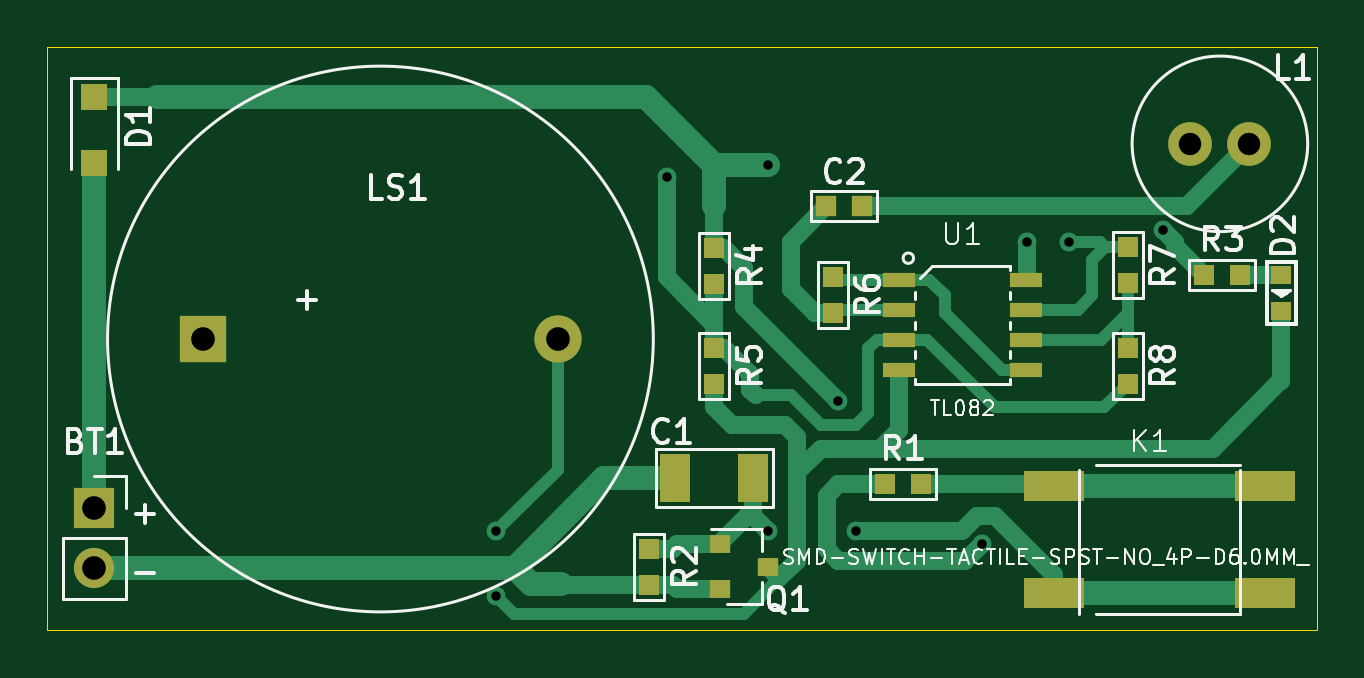
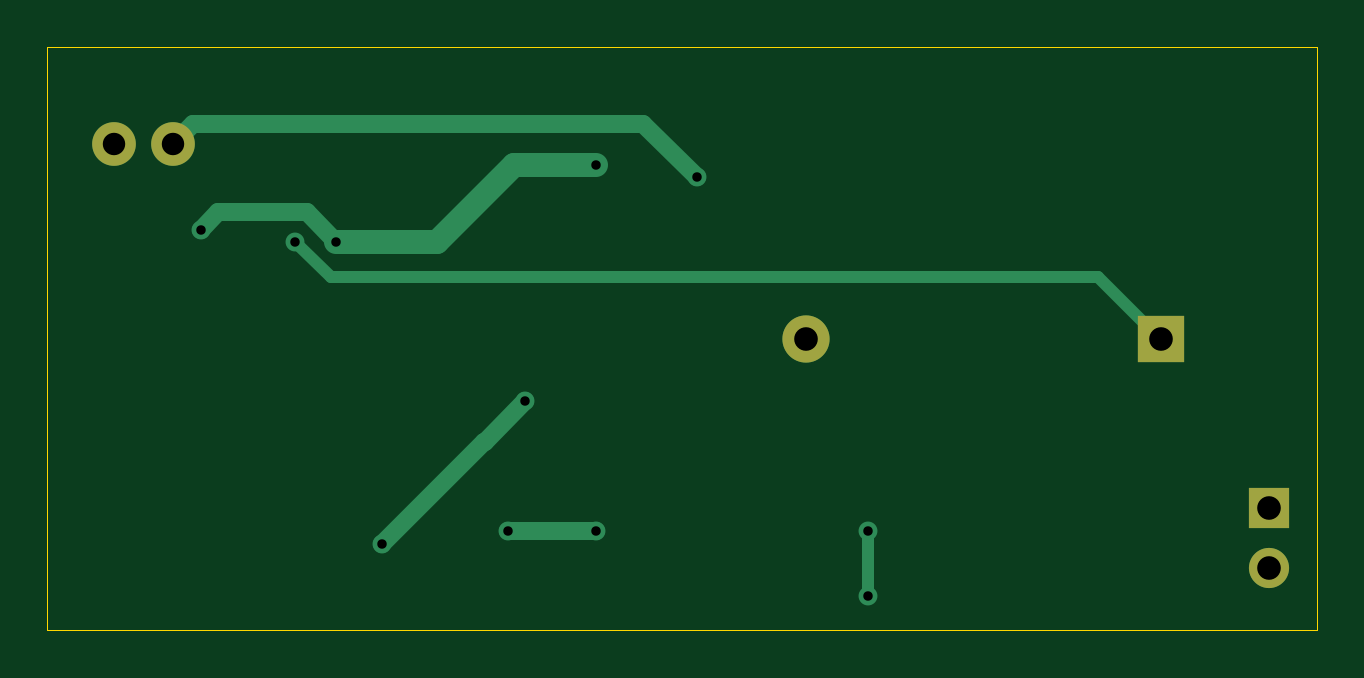
Circuit board: 8 layer files. Board 53.8 x 24.7 mm.
- bottom_copper: ELF_sensor-B_Cu.gbl (3257 bytes)
- bottom_mask: ELF_sensor-B_Mask.gbs (940 bytes)
- bottom_silk: ELF_sensor-B_SilkS.gbo (548 bytes)
- outline: ELF_sensor-Edge_Cuts.gm1 (787 bytes)
- top_copper: ELF_sensor-F_Cu.gtl (12434 bytes)
- top_mask: ELF_sensor-F_Mask.gts (2625 bytes)
- top_silk: ELF_sensor-F_SilkS.gto (26878 bytes)
- drill: ELF_sensor.drl (608 bytes)

=== bottom_copper: ELF_sensor-B_Cu.gbl ===
G04 #@! TF.GenerationSoftware,KiCad,Pcbnew,5.1.12-84ad8e8a86~92~ubuntu16.04.1*
G04 #@! TF.CreationDate,2022-09-07T14:59:16-07:00*
G04 #@! TF.ProjectId,ELF_sensor,454c465f-7365-46e7-936f-722e6b696361,rev?*
G04 #@! TF.SameCoordinates,Original*
G04 #@! TF.FileFunction,Copper,L2,Bot*
G04 #@! TF.FilePolarity,Positive*
%FSLAX46Y46*%
G04 Gerber Fmt 4.6, Leading zero omitted, Abs format (unit mm)*
G04 Created by KiCad (PCBNEW 5.1.12-84ad8e8a86~92~ubuntu16.04.1) date 2022-09-07 14:59:16*
%MOMM*%
%LPD*%
G01*
G04 APERTURE LIST*
G04 #@! TA.AperFunction,ComponentPad*
%ADD10R,1.700000X1.700000*%
G04 #@! TD*
G04 #@! TA.AperFunction,ComponentPad*
%ADD11O,1.700000X1.700000*%
G04 #@! TD*
G04 #@! TA.AperFunction,ComponentPad*
%ADD12R,2.000000X2.000000*%
G04 #@! TD*
G04 #@! TA.AperFunction,ComponentPad*
%ADD13C,2.000000*%
G04 #@! TD*
G04 #@! TA.AperFunction,ComponentPad*
%ADD14C,1.850000*%
G04 #@! TD*
G04 #@! TA.AperFunction,ViaPad*
%ADD15C,0.800000*%
G04 #@! TD*
G04 #@! TA.AperFunction,Conductor*
%ADD16C,0.750000*%
G04 #@! TD*
G04 #@! TA.AperFunction,Conductor*
%ADD17C,1.000000*%
G04 #@! TD*
G04 #@! TA.AperFunction,Conductor*
%ADD18C,0.500000*%
G04 #@! TD*
G04 APERTURE END LIST*
D10*
G04 #@! TO.P,BT1,1*
G04 #@! TO.N,Net-(BT1-Pad1)*
X55250000Y-128500000D03*
D11*
G04 #@! TO.P,BT1,2*
G04 #@! TO.N,Net-(BT1-Pad2)*
X55250000Y-131040000D03*
G04 #@! TD*
D12*
G04 #@! TO.P,LS1,1*
G04 #@! TO.N,Net-(LS1-Pad1)*
X59862057Y-121362057D03*
D13*
G04 #@! TO.P,LS1,2*
G04 #@! TO.N,Net-(D2-Pad2)*
X74862057Y-121362057D03*
G04 #@! TD*
D14*
G04 #@! TO.P,L1,1*
G04 #@! TO.N,Net-(L1-Pad1)*
X101650000Y-113100000D03*
G04 #@! TO.P,L1,2*
G04 #@! TO.N,Net-(C2-Pad2)*
X104150000Y-113100000D03*
G04 #@! TD*
D15*
G04 #@! TO.N,Net-(C1-Pad1)*
X87500000Y-129500000D03*
X83750000Y-129500000D03*
G04 #@! TO.N,Net-(D1-Pad1)*
X86750000Y-124000000D03*
X92824638Y-130054222D03*
X83750000Y-114000000D03*
X94750000Y-117250000D03*
X100500000Y-116750000D03*
G04 #@! TO.N,Net-(D2-Pad2)*
X72250000Y-129500000D03*
X72250000Y-132250000D03*
G04 #@! TO.N,Net-(L1-Pad1)*
X79500000Y-114500000D03*
G04 #@! TO.N,Net-(LS1-Pad1)*
X96500000Y-117250000D03*
G04 #@! TD*
D16*
G04 #@! TO.N,Net-(C1-Pad1)*
X87500000Y-129500000D02*
X83750000Y-129500000D01*
G04 #@! TO.N,Net-(D1-Pad1)*
X86750000Y-124000000D02*
X88475001Y-125725001D01*
X88495417Y-125725001D02*
X92824638Y-130054222D01*
X88475001Y-125725001D02*
X88495417Y-125725001D01*
D17*
X83750000Y-114000000D02*
X87250000Y-114000000D01*
X87250000Y-114000000D02*
X90500000Y-117250000D01*
X90500000Y-117250000D02*
X94750000Y-117250000D01*
D16*
X100500000Y-116750000D02*
X99750000Y-116000000D01*
X96000000Y-116000000D02*
X94750000Y-117250000D01*
X99750000Y-116000000D02*
X96000000Y-116000000D01*
D18*
G04 #@! TO.N,Net-(D2-Pad2)*
X72250000Y-129500000D02*
X72250000Y-132250000D01*
D16*
G04 #@! TO.N,Net-(L1-Pad1)*
X100800000Y-112250000D02*
X101650000Y-113100000D01*
X81750000Y-112250000D02*
X100800000Y-112250000D01*
X79500000Y-114500000D02*
X81750000Y-112250000D01*
D18*
G04 #@! TO.N,Net-(LS1-Pad1)*
X59862057Y-121362057D02*
X59887943Y-121362057D01*
X59887943Y-121362057D02*
X62500000Y-118750000D01*
X62500000Y-118750000D02*
X94000000Y-118750000D01*
X95000000Y-118750000D02*
X96500000Y-117250000D01*
X94000000Y-118750000D02*
X95000000Y-118750000D01*
G04 #@! TD*
M02*

=== bottom_mask: ELF_sensor-B_Mask.gbs ===
G04 #@! TF.GenerationSoftware,KiCad,Pcbnew,5.1.12-84ad8e8a86~92~ubuntu16.04.1*
G04 #@! TF.CreationDate,2022-09-07T14:59:16-07:00*
G04 #@! TF.ProjectId,ELF_sensor,454c465f-7365-46e7-936f-722e6b696361,rev?*
G04 #@! TF.SameCoordinates,Original*
G04 #@! TF.FileFunction,Soldermask,Bot*
G04 #@! TF.FilePolarity,Negative*
%FSLAX46Y46*%
G04 Gerber Fmt 4.6, Leading zero omitted, Abs format (unit mm)*
G04 Created by KiCad (PCBNEW 5.1.12-84ad8e8a86~92~ubuntu16.04.1) date 2022-09-07 14:59:16*
%MOMM*%
%LPD*%
G01*
G04 APERTURE LIST*
%ADD10R,1.700000X1.700000*%
%ADD11O,1.700000X1.700000*%
%ADD12R,2.000000X2.000000*%
%ADD13C,2.000000*%
%ADD14C,1.850000*%
G04 APERTURE END LIST*
D10*
G04 #@! TO.C,BT1*
X55250000Y-128500000D03*
D11*
X55250000Y-131040000D03*
G04 #@! TD*
D12*
G04 #@! TO.C,LS1*
X59862057Y-121362057D03*
D13*
X74862057Y-121362057D03*
G04 #@! TD*
D14*
G04 #@! TO.C,L1*
X101650000Y-113100000D03*
X104150000Y-113100000D03*
G04 #@! TD*
M02*

=== bottom_silk: ELF_sensor-B_SilkS.gbo ===
G04 #@! TF.GenerationSoftware,KiCad,Pcbnew,5.1.12-84ad8e8a86~92~ubuntu16.04.1*
G04 #@! TF.CreationDate,2022-09-07T14:59:16-07:00*
G04 #@! TF.ProjectId,ELF_sensor,454c465f-7365-46e7-936f-722e6b696361,rev?*
G04 #@! TF.SameCoordinates,Original*
G04 #@! TF.FileFunction,Legend,Bot*
G04 #@! TF.FilePolarity,Positive*
%FSLAX46Y46*%
G04 Gerber Fmt 4.6, Leading zero omitted, Abs format (unit mm)*
G04 Created by KiCad (PCBNEW 5.1.12-84ad8e8a86~92~ubuntu16.04.1) date 2022-09-07 14:59:16*
%MOMM*%
%LPD*%
G01*
G04 APERTURE LIST*
G04 APERTURE END LIST*
M02*

=== outline: ELF_sensor-Edge_Cuts.gm1 ===
G04 #@! TF.GenerationSoftware,KiCad,Pcbnew,5.1.12-84ad8e8a86~92~ubuntu16.04.1*
G04 #@! TF.CreationDate,2022-09-07T14:59:16-07:00*
G04 #@! TF.ProjectId,ELF_sensor,454c465f-7365-46e7-936f-722e6b696361,rev?*
G04 #@! TF.SameCoordinates,Original*
G04 #@! TF.FileFunction,Profile,NP*
%FSLAX46Y46*%
G04 Gerber Fmt 4.6, Leading zero omitted, Abs format (unit mm)*
G04 Created by KiCad (PCBNEW 5.1.12-84ad8e8a86~92~ubuntu16.04.1) date 2022-09-07 14:59:16*
%MOMM*%
%LPD*%
G01*
G04 APERTURE LIST*
G04 #@! TA.AperFunction,Profile*
%ADD10C,0.050000*%
G04 #@! TD*
G04 APERTURE END LIST*
D10*
X107000000Y-133700000D02*
X107000000Y-109000000D01*
X53250000Y-133700000D02*
X107000000Y-133700000D01*
X53250000Y-109000000D02*
X53250000Y-133700000D01*
X107000000Y-109000000D02*
X53250000Y-109000000D01*
M02*

=== top_copper: ELF_sensor-F_Cu.gtl (12434 bytes, source omitted) ===
=== top_mask: ELF_sensor-F_Mask.gts ===
G04 #@! TF.GenerationSoftware,KiCad,Pcbnew,5.1.12-84ad8e8a86~92~ubuntu16.04.1*
G04 #@! TF.CreationDate,2022-09-07T14:59:16-07:00*
G04 #@! TF.ProjectId,ELF_sensor,454c465f-7365-46e7-936f-722e6b696361,rev?*
G04 #@! TF.SameCoordinates,Original*
G04 #@! TF.FileFunction,Soldermask,Top*
G04 #@! TF.FilePolarity,Negative*
%FSLAX46Y46*%
G04 Gerber Fmt 4.6, Leading zero omitted, Abs format (unit mm)*
G04 Created by KiCad (PCBNEW 5.1.12-84ad8e8a86~92~ubuntu16.04.1) date 2022-09-07 14:59:16*
%MOMM*%
%LPD*%
G01*
G04 APERTURE LIST*
%ADD10R,1.700000X1.700000*%
%ADD11O,1.700000X1.700000*%
%ADD12R,1.270000X2.032000*%
%ADD13R,0.900000X0.900000*%
%ADD14R,2.000000X2.000000*%
%ADD15C,2.000000*%
%ADD16R,0.900000X0.800000*%
%ADD17R,0.889000X0.889000*%
%ADD18R,1.399540X0.599440*%
%ADD19R,2.540000X1.270000*%
%ADD20R,1.100000X1.100000*%
%ADD21R,0.889000X0.762000*%
%ADD22C,1.850000*%
G04 APERTURE END LIST*
D10*
G04 #@! TO.C,BT1*
X55250000Y-128500000D03*
D11*
X55250000Y-131040000D03*
G04 #@! TD*
D12*
G04 #@! TO.C,C1*
X83151000Y-127250000D03*
X79849000Y-127250000D03*
G04 #@! TD*
D13*
G04 #@! TO.C,C2*
X86238000Y-115750000D03*
X87762000Y-115750000D03*
G04 #@! TD*
D14*
G04 #@! TO.C,LS1*
X59862057Y-121362057D03*
D15*
X74862057Y-121362057D03*
G04 #@! TD*
D16*
G04 #@! TO.C,Q1*
X81750000Y-130050000D03*
X81750000Y-131950000D03*
X83750000Y-131000000D03*
G04 #@! TD*
D17*
G04 #@! TO.C,R1*
X88726000Y-127500000D03*
X90250000Y-127500000D03*
G04 #@! TD*
G04 #@! TO.C,R2*
X78750000Y-131762000D03*
X78750000Y-130238000D03*
G04 #@! TD*
G04 #@! TO.C,R3*
X102238000Y-118650000D03*
X103762000Y-118650000D03*
G04 #@! TD*
G04 #@! TO.C,R4*
X81500000Y-119012000D03*
X81500000Y-117488000D03*
G04 #@! TD*
G04 #@! TO.C,R5*
X81500000Y-121726000D03*
X81500000Y-123250000D03*
G04 #@! TD*
G04 #@! TO.C,R6*
X86500000Y-120250000D03*
X86500000Y-118726000D03*
G04 #@! TD*
G04 #@! TO.C,R7*
X99000000Y-117476000D03*
X99000000Y-119000000D03*
G04 #@! TD*
D18*
G04 #@! TO.C,U1*
X94697480Y-118845000D03*
X94697480Y-120115000D03*
X94697480Y-121385000D03*
X94697480Y-122655000D03*
X89302520Y-122655000D03*
X89302520Y-121385000D03*
X89302520Y-120115000D03*
X89302520Y-118845000D03*
G04 #@! TD*
D19*
G04 #@! TO.C,K1*
X104827500Y-127591000D03*
X104827500Y-132109000D03*
X95872500Y-132109000D03*
X95872500Y-127591000D03*
G04 #@! TD*
D20*
G04 #@! TO.C,D1*
X55250000Y-111100000D03*
X55250000Y-113900000D03*
G04 #@! TD*
D17*
G04 #@! TO.C,R8*
X99000000Y-121726000D03*
X99000000Y-123250000D03*
G04 #@! TD*
D21*
G04 #@! TO.C,D2*
X105500000Y-120162000D03*
X105500000Y-118638000D03*
G04 #@! TD*
D22*
G04 #@! TO.C,L1*
X101650000Y-113100000D03*
X104150000Y-113100000D03*
G04 #@! TD*
M02*

=== top_silk: ELF_sensor-F_SilkS.gto (26878 bytes, source omitted) ===
=== drill: ELF_sensor.drl ===
M48
; DRILL file {KiCad 5.1.12-84ad8e8a86~92~ubuntu16.04.1} date mer. 07 sept. 2022 14:59:52 MST
; FORMAT={3:3/ absolute / metric / suppress leading zeros}
; #@! TF.CreationDate,2022-09-07T14:59:52-07:00
; #@! TF.GenerationSoftware,Kicad,Pcbnew,5.1.12-84ad8e8a86~92~ubuntu16.04.1
FMAT,2
METRIC,TZ
T1C0.400
T2C0.950
T3C1.000
%
G90
G05
T1
X72250Y-129500
X72250Y-132250
X79500Y-114500
X83750Y-114000
X83750Y-129500
X86750Y-124000
X87500Y-129500
X92825Y-130054
X94750Y-117250
X96500Y-117250
X100500Y-116750
T2
X101650Y-113100
X104150Y-113100
T3
X55250Y-128500
X55250Y-131040
X59862Y-121362
X74862Y-121362
T0
M30
